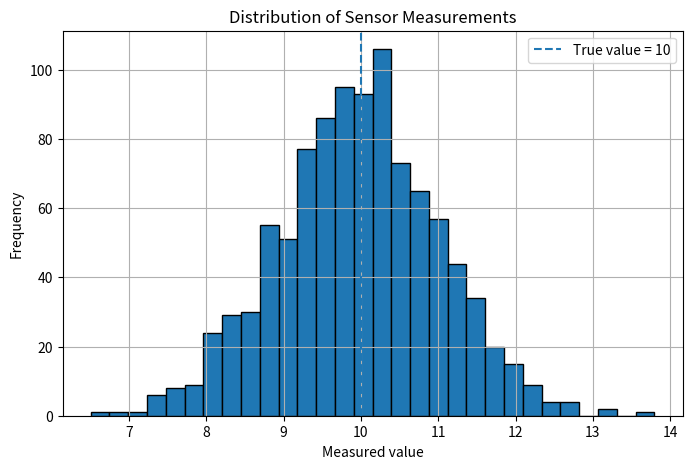

Write Python code to recreate this figure.
# sensor measurement simulation
# simulate value x=10
# generate measurements with y=x+noise
# plot measurement distribution

import numpy as np
import matplotlib.pyplot as plt

# True value
x = 10

# Generate noise and measurements
n = 1000
noise = np.random.normal(0, 1, n)   # Gaussian noise: mean=0, std=1
y = x + noise

# Print basic statistics
print("True value x =", x)
print("Sample mean of measurements =", np.mean(y))
print("Sample variance of measurements =", np.var(y))

# Plot histogram of measurements
plt.figure(figsize=(8, 5))
plt.hist(y, bins=30, edgecolor='black')
plt.axvline(x, linestyle='--', label=f"True value = {x}")
plt.title("Distribution of Sensor Measurements")
plt.xlabel("Measured value")
plt.ylabel("Frequency")
plt.legend()
plt.grid(True)
plt.show()
